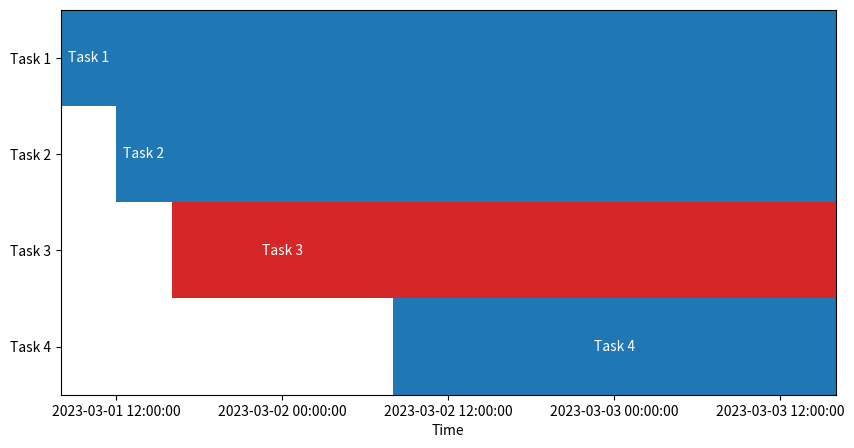

Source code (Python):
import matplotlib.pyplot as plt
import matplotlib.dates as mdates
import datetime as dt

# Define the tasks and their start/end dates
tasks = [
    ('Task 1', dt.datetime(2023, 3, 1, 8, 0), dt.datetime(2023, 3, 1, 12, 0)),
    ('Task 2', dt.datetime(2023, 3, 1, 12, 0), dt.datetime(2023, 3, 1, 16, 0)),
    ('Task 3', dt.datetime(2023, 3, 1, 16, 0), dt.datetime(2023, 3, 2, 8, 0)),
    ('Task 4', dt.datetime(2023, 3, 2, 8, 0), dt.datetime(2023, 3, 3, 16, 0))
]
# Sort the tasks by end time in descending order
tasks.sort(key=lambda x: x[2], reverse=True)

# Create a figure and set its size
fig = plt.figure(figsize=(10, 5))

# Create the Gantt chart
ax = fig.add_subplot(111)
for i in range(len(tasks)):
    task = tasks[i]
    start_time = mdates.date2num(task[1])
    end_time = mdates.date2num(task[2])
    duration_hours = (end_time - start_time) * 24
    if i == 1:
        ax.broken_barh([(start_time, duration_hours)], (i, 1), facecolors=('tab:red'))
    else:
        ax.broken_barh([(start_time, duration_hours)], (i, 1), facecolors=('tab:blue'))
    ax.text(start_time+(end_time-start_time)/2, i+0.5, task[0], ha='center', va='center', color='white')

# Set the labels and ticks
ax.set_ylim(0, len(tasks))
ax.set_xlim(mdates.date2num(dt.datetime(2023, 3, 1, 8, 0)), mdates.date2num(dt.datetime(2023, 3, 3, 16, 0)))
ax.set_xlabel('Time')
ax.set_yticks([i+0.5 for i in range(len(tasks))])
ax.set_yticklabels([task[0] for task in tasks])

# Format the x-axis as dates
xfmt = mdates.DateFormatter('%Y-%m-%d %H:%M:%S')
ax.xaxis.set_major_formatter(xfmt)

# Show the chart
plt.show()
